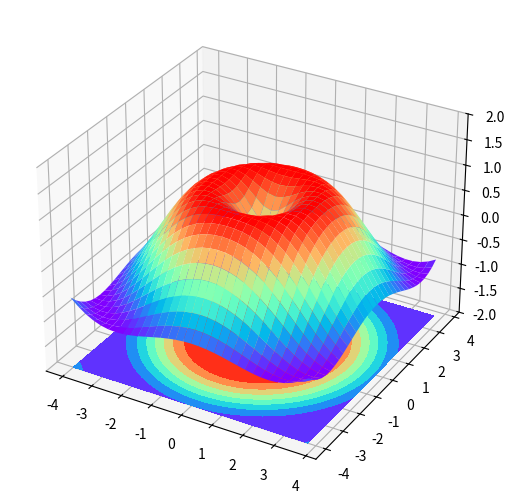

Recreate this plot in Python.
import numpy as np
import matplotlib.pyplot as plt
from mpl_toolkits.mplot3d import Axes3D

fig = plt.figure()
# ax = Axes3D(fig)  # 弃用
ax = Axes3D(fig, auto_add_to_figure=False)  # 创建一个三维坐标轴对象
fig.add_axes(ax)

X = np.arange(-4, 4, 0.25)
Y = np.arange(-4, 4, 0.25)
X, Y = np.meshgrid(X, Y)

R = np.sqrt(X ** 2 + Y ** 2)
Z = np.sin(R)  # height value

"""
    使用plot_surface函数绘制三维曲面图：
    rstride=1和cstride=1表示网格线的步长，这里设置为1。
    cmap=plt.get_cmap('rainbow')表示使用彩虹色映射来表示曲面图的高度。
"""
ax.plot_surface(X, Y, Z, rstride=1, cstride=1, cmap=plt.get_cmap('rainbow'))
"""
    使用contour函数在Z轴方向上绘制等高线：
    zdir='z'表示在Z轴方向上绘制等高线。
    offset=-2表示等高线的起始高度。
    cmap='rainbow'表示使用彩虹色映射来表示等高线的高度。
"""
ax.contourf(X, Y, Z, zdir='z', offset=-2, cmap='rainbow')
ax.set_zlim(-2, 2)

plt.show()
